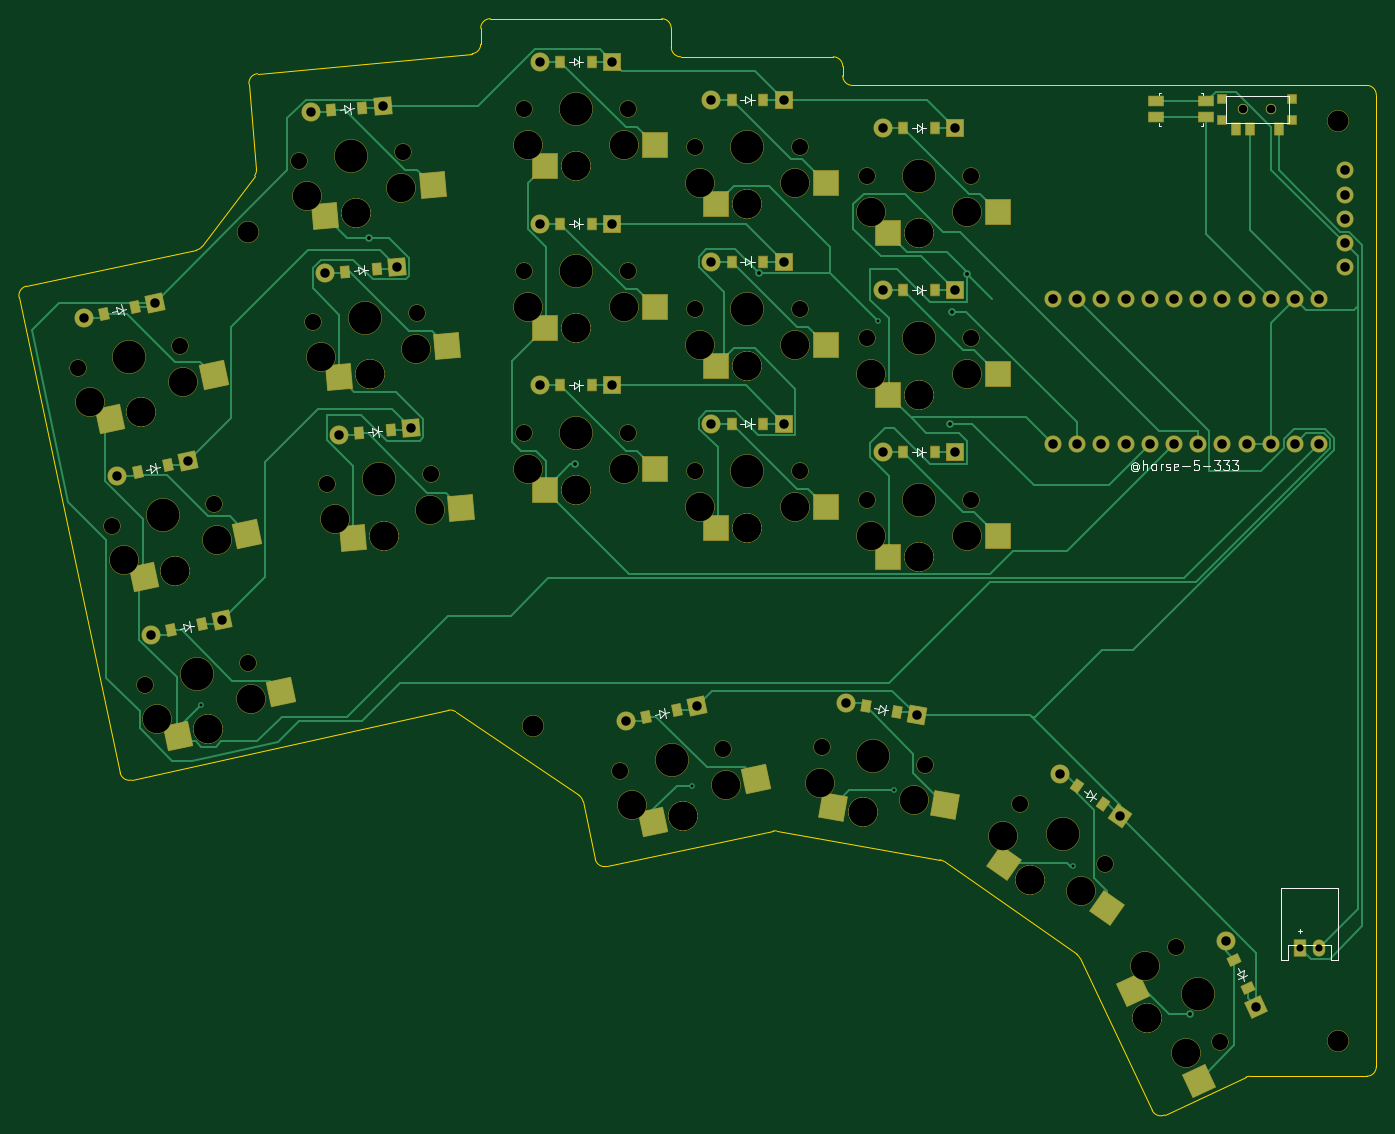
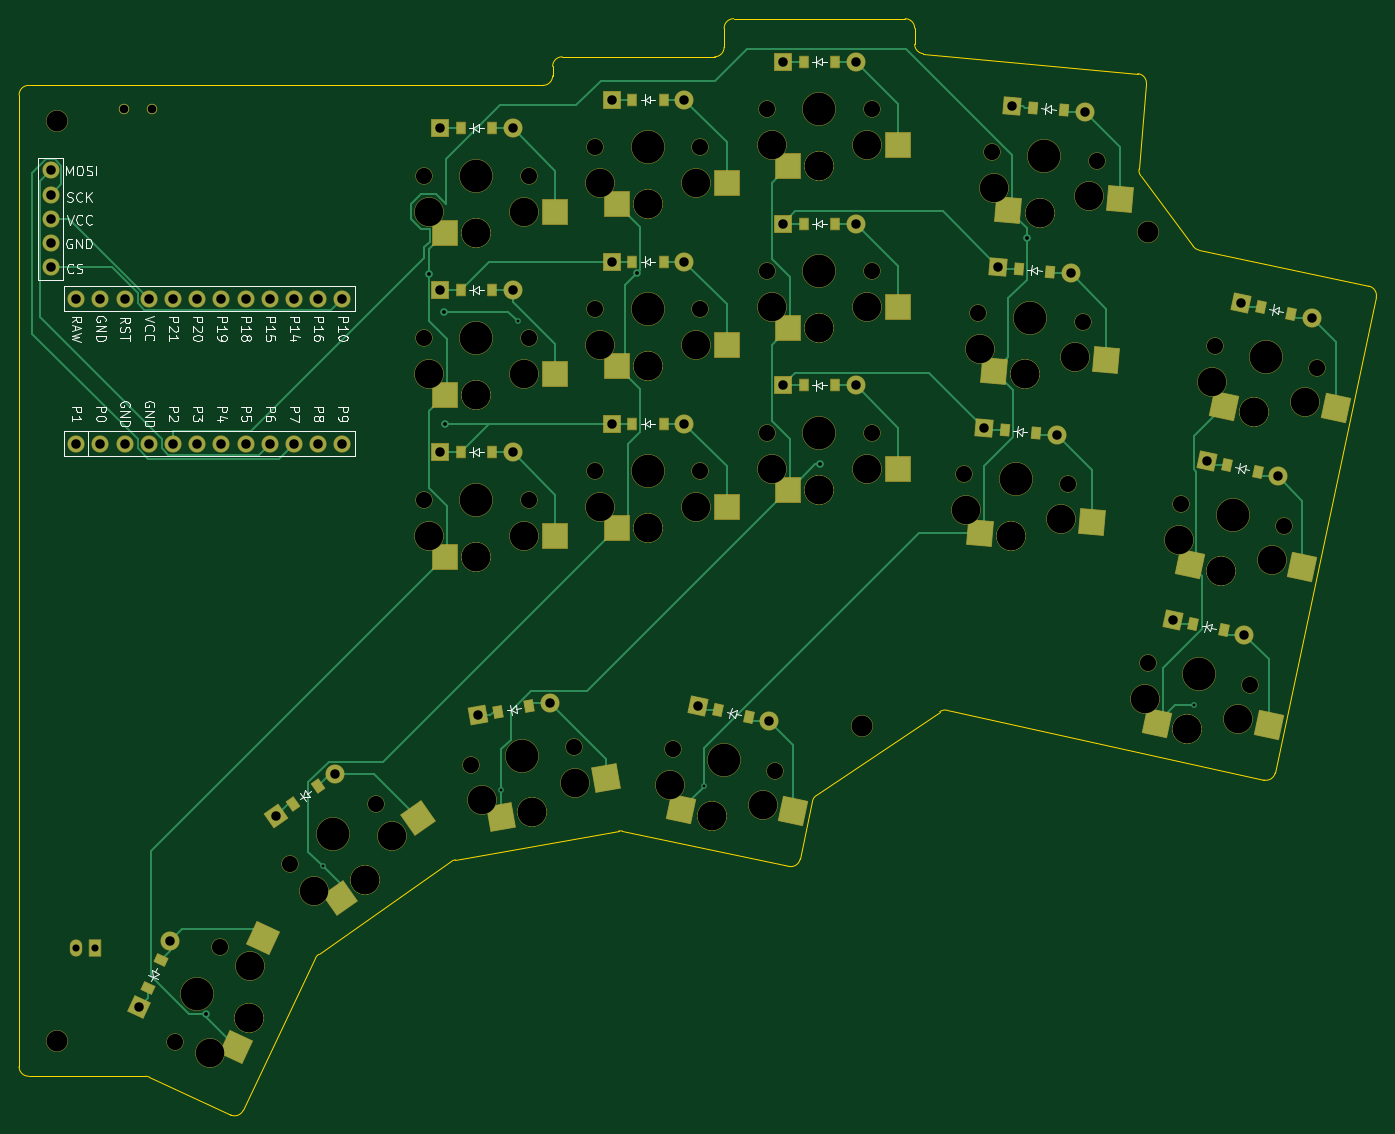
Circuit board: 11 layer files. Board 142.4 x 115.1 mm.
- bottom_copper: v2board-B_Cu.gbr (22246 bytes)
- bottom_mask: v2board-B_Mask.gbr (11484 bytes)
- paste: v2board-B_Paste.gbr (3818 bytes)
- bottom_silk: v2board-B_Silkscreen.gbr (48059 bytes)
- outline: v2board-Edge_Cuts.gbr (3057 bytes)
- top_copper: v2board-F_Cu.gbr (29590 bytes)
- top_mask: v2board-F_Mask.gbr (12102 bytes)
- paste: v2board-F_Paste.gbr (4217 bytes)
- top_silk: v2board-F_Silkscreen.gbr (14864 bytes)
- drill: v2board-NPTH.drl (2676 bytes)
- drill: v2board-PTH.drl (1775 bytes)

=== bottom_copper: v2board-B_Cu.gbr (22246 bytes, source omitted) ===
=== bottom_mask: v2board-B_Mask.gbr (11484 bytes, source omitted) ===
=== paste: v2board-B_Paste.gbr ===
%TF.GenerationSoftware,KiCad,Pcbnew,9.0.1*%
%TF.CreationDate,2025-04-30T22:07:06-06:00*%
%TF.ProjectId,v2board,7632626f-6172-4642-9e6b-696361645f70,v1.0.0*%
%TF.SameCoordinates,Original*%
%TF.FileFunction,Paste,Bot*%
%TF.FilePolarity,Positive*%
%FSLAX46Y46*%
G04 Gerber Fmt 4.6, Leading zero omitted, Abs format (unit mm)*
G04 Created by KiCad (PCBNEW 9.0.1) date 2025-04-30 22:07:06*
%MOMM*%
%LPD*%
G01*
G04 APERTURE LIST*
G04 Aperture macros list*
%AMRotRect*
0 Rectangle, with rotation*
0 The origin of the aperture is its center*
0 $1 length*
0 $2 width*
0 $3 Rotation angle, in degrees counterclockwise*
0 Add horizontal line*
21,1,$1,$2,0,0,$3*%
G04 Aperture macros list end*
%ADD10R,2.600000X2.600000*%
%ADD11R,0.900000X1.200000*%
%ADD12RotRect,2.600000X2.600000X192.000000*%
%ADD13RotRect,0.900000X1.200000X115.000000*%
%ADD14RotRect,0.900000X1.200000X170.000000*%
%ADD15RotRect,0.900000X1.200000X192.000000*%
%ADD16RotRect,0.900000X1.200000X185.000000*%
%ADD17RotRect,2.600000X2.600000X185.000000*%
%ADD18RotRect,2.600000X2.600000X170.000000*%
%ADD19RotRect,2.600000X2.600000X115.000000*%
%ADD20RotRect,2.600000X2.600000X145.000000*%
%ADD21RotRect,0.900000X1.200000X145.000000*%
G04 APERTURE END LIST*
D10*
%TO.C,S11*%
X61104429Y32301185D03*
X49554429Y34501185D03*
%TD*%
D11*
%TO.C,D10*%
X59479429Y26251185D03*
X56179429Y26251185D03*
%TD*%
D12*
%TO.C,S16*%
X54306016Y-14202422D03*
X42551005Y-14451878D03*
%TD*%
D13*
%TO.C,D19*%
X110338929Y-33038107D03*
X108944289Y-30047291D03*
%TD*%
D14*
%TO.C,D17*%
X73513076Y-4008874D03*
X70263210Y-3435836D03*
%TD*%
D11*
%TO.C,D13*%
X77479429Y23251185D03*
X74179429Y23251185D03*
%TD*%
D15*
%TO.C,D2*%
X-2960113Y21862301D03*
X-6188001Y21176193D03*
%TD*%
D16*
%TO.C,D5*%
X18897103Y42492421D03*
X15609661Y42204807D03*
%TD*%
D17*
%TO.C,S6*%
X19988627Y48661027D03*
X8290836Y49846006D03*
%TD*%
D12*
%TO.C,S1*%
X4440508Y-5139067D03*
X-7314503Y-5388523D03*
%TD*%
D10*
%TO.C,S14*%
X79104429Y29301185D03*
X67554429Y31501185D03*
%TD*%
D15*
%TO.C,D1*%
X574385Y5233792D03*
X-2653503Y4547684D03*
%TD*%
D10*
%TO.C,S10*%
X61104429Y15301185D03*
X49554429Y17501185D03*
%TD*%
D11*
%TO.C,D7*%
X41479429Y30251185D03*
X38179429Y30251185D03*
%TD*%
D17*
%TO.C,S4*%
X22951922Y14790408D03*
X11254131Y15975387D03*
%TD*%
D16*
%TO.C,D4*%
X20378750Y25557111D03*
X17091308Y25269497D03*
%TD*%
D11*
%TO.C,D9*%
X41479429Y64251185D03*
X38179429Y64251185D03*
%TD*%
%TO.C,D8*%
X41479429Y47251185D03*
X38179429Y47251185D03*
%TD*%
D15*
%TO.C,D3*%
X-6494612Y38490810D03*
X-9722500Y37804702D03*
%TD*%
D11*
%TO.C,D14*%
X77479429Y40251185D03*
X74179429Y40251185D03*
%TD*%
D10*
%TO.C,S12*%
X61104429Y49301185D03*
X49554429Y51501185D03*
%TD*%
D18*
%TO.C,S17*%
X73211941Y-15074698D03*
X62219437Y-10902484D03*
%TD*%
D12*
%TO.C,S2*%
X906009Y11489442D03*
X-10849002Y11239986D03*
%TD*%
D17*
%TO.C,S5*%
X21470274Y31725717D03*
X9772483Y32910696D03*
%TD*%
D16*
%TO.C,D6*%
X17415455Y59427731D03*
X14128013Y59140117D03*
%TD*%
D12*
%TO.C,S3*%
X-2628489Y28117951D03*
X-14383500Y27868495D03*
%TD*%
D11*
%TO.C,D12*%
X59479429Y60251185D03*
X56179429Y60251185D03*
%TD*%
D10*
%TO.C,S7*%
X43104429Y19301185D03*
X31554429Y21501185D03*
%TD*%
D19*
%TO.C,S19*%
X101101613Y-39138528D03*
X98214250Y-27740913D03*
%TD*%
D20*
%TO.C,S18*%
X90171076Y-23575318D03*
X81971738Y-15148376D03*
%TD*%
D10*
%TO.C,S8*%
X43104429Y36301185D03*
X31554429Y38501185D03*
%TD*%
D11*
%TO.C,D11*%
X59479429Y43251185D03*
X56179429Y43251185D03*
%TD*%
D15*
%TO.C,D16*%
X50439894Y-3829563D03*
X47212006Y-4515671D03*
%TD*%
D10*
%TO.C,S15*%
X79104429Y46301185D03*
X67554429Y48501185D03*
%TD*%
%TO.C,S13*%
X79104429Y12301185D03*
X67554429Y14501185D03*
%TD*%
D21*
%TO.C,D18*%
X95120616Y-13673542D03*
X92417414Y-11780740D03*
%TD*%
D11*
%TO.C,D15*%
X77479429Y57251185D03*
X74179429Y57251185D03*
%TD*%
D10*
%TO.C,S9*%
X43104429Y53301185D03*
X31554429Y55501185D03*
%TD*%
M02*

=== bottom_silk: v2board-B_Silkscreen.gbr (48059 bytes, source omitted) ===
=== outline: v2board-Edge_Cuts.gbr ===
%TF.GenerationSoftware,KiCad,Pcbnew,9.0.1*%
%TF.CreationDate,2025-04-30T22:07:06-06:00*%
%TF.ProjectId,v2board,7632626f-6172-4642-9e6b-696361645f70,v1.0.0*%
%TF.SameCoordinates,Original*%
%TF.FileFunction,Profile,NP*%
%FSLAX46Y46*%
G04 Gerber Fmt 4.6, Leading zero omitted, Abs format (unit mm)*
G04 Created by KiCad (PCBNEW 9.0.1) date 2025-04-30 22:07:06*
%MOMM*%
%LPD*%
G01*
G04 APERTURE LIST*
%TA.AperFunction,Profile*%
%ADD10C,0.150000*%
%TD*%
G04 APERTURE END LIST*
D10*
X29829429Y66073634D02*
G75*
G02*
X28922134Y65077880I-1000029J-34D01*
G01*
X29829429Y67751185D02*
X29829429Y66073634D01*
X122829429Y61751185D02*
G75*
G02*
X123829385Y60751185I-29J-999985D01*
G01*
X-18617723Y39492156D02*
X-8014227Y-10393372D01*
X28922128Y65077940D02*
X6408237Y62981898D01*
X48829429Y68751185D02*
G75*
G02*
X49829385Y67751185I-29J-999985D01*
G01*
X5504740Y61899047D02*
G75*
G02*
X6408237Y62981899I996200J87153D01*
G01*
X29829429Y67751185D02*
G75*
G02*
X30829429Y68751171I999971J15D01*
G01*
X43037341Y-20226963D02*
X60508269Y-16513402D01*
X5504742Y61899048D02*
X6288284Y52943118D01*
X66829429Y64751185D02*
X50829429Y64751185D01*
X-1777Y44471438D02*
X-17847487Y40678215D01*
X26411499Y-3831964D02*
G75*
G02*
X27188534Y-3981102I215401J-976536D01*
G01*
X48829429Y68751185D02*
X30829429Y68751185D01*
X110143363Y-42342507D02*
G75*
G02*
X110565981Y-42248805I422637J-906293D01*
G01*
X101632636Y-46311124D02*
X110143362Y-42342507D01*
X123829429Y60751185D02*
X123829429Y-41248815D01*
X68829429Y61751185D02*
X122829429Y61751185D01*
X60889829Y-16506742D02*
X78043063Y-19531320D01*
X6288284Y52943118D02*
G75*
G02*
X6094840Y52259645I-996194J-87158D01*
G01*
X92721371Y-29854194D02*
X100306632Y-45833643D01*
X66829429Y64751185D02*
G75*
G02*
X67829385Y63751185I-29J-999985D01*
G01*
X78442992Y-19696976D02*
X92391561Y-29463869D01*
X-6820686Y-11161988D02*
G75*
G02*
X-8014227Y-10393372I-215392J976530D01*
G01*
X49829429Y65751185D02*
X49829429Y67751185D01*
X123829429Y-41248815D02*
G75*
G02*
X122829429Y-42248829I-1000029J15D01*
G01*
X40146680Y-12777259D02*
G75*
G02*
X40563147Y-13396740I-561680J-827341D01*
G01*
X-18617722Y39492156D02*
G75*
G02*
X-17847487Y40678215I978148J207911D01*
G01*
X122829429Y-42248815D02*
X110565981Y-42248815D01*
X40563190Y-13396731D02*
X41851282Y-19456727D01*
X593061Y44853268D02*
G75*
G02*
X-1777Y44471438I-802744J596310D01*
G01*
X27188529Y-3981109D02*
X40146680Y-12777260D01*
X67829429Y62751185D02*
X67829429Y63751185D01*
X78043064Y-19531320D02*
G75*
G02*
X78442986Y-19696985I-173664J-984780D01*
G01*
X101632636Y-46311123D02*
G75*
G02*
X100306604Y-45833656I-422636J906323D01*
G01*
X-6820686Y-11161987D02*
X26411499Y-3831964D01*
X92391561Y-29463869D02*
G75*
G02*
X92721368Y-29854195I-573561J-819131D01*
G01*
X50829429Y64751185D02*
G75*
G02*
X49829385Y65751185I-29J1000015D01*
G01*
X60508269Y-16513402D02*
G75*
G02*
X60889830Y-16506735I207931J-978198D01*
G01*
X68829429Y61751185D02*
G75*
G02*
X67829385Y62751185I-29J1000015D01*
G01*
X6094839Y52259645D02*
X593061Y44853269D01*
X43037341Y-20226962D02*
G75*
G02*
X41851237Y-19456737I-207941J978162D01*
G01*
M02*

=== top_copper: v2board-F_Cu.gbr (29590 bytes, source omitted) ===
=== top_mask: v2board-F_Mask.gbr (12102 bytes, source omitted) ===
=== paste: v2board-F_Paste.gbr (4217 bytes, source omitted) ===
=== top_silk: v2board-F_Silkscreen.gbr (14864 bytes, source omitted) ===
=== drill: v2board-NPTH.drl ===
M48
; DRILL file {KiCad 9.0.1} date 2025-04-30T22:07:05-0600
; FORMAT={-:-/ absolute / metric / decimal}
; #@! TF.CreationDate,2025-04-30T22:07:05-06:00
; #@! TF.GenerationSoftware,Kicad,Pcbnew,9.0.1
; #@! TF.FileFunction,NonPlated,1,2,NPTH
FMAT,2
METRIC
; #@! TA.AperFunction,NonPlated,NPTH,ComponentDrill
T1C0.900
; #@! TA.AperFunction,NonPlated,NPTH,ComponentDrill
T2C1.702
; #@! TA.AperFunction,NonPlated,NPTH,ComponentDrill
T3C2.200
; #@! TA.AperFunction,NonPlated,NPTH,ComponentDrill
T4C3.000
; #@! TA.AperFunction,NonPlated,NPTH,ComponentDrill
T5C3.429
%
G90
G05
T1
X109.829Y59.251
X112.829Y59.251
T2
X-12.449Y32.114
X-8.914Y15.485
X-5.38Y-1.144
X-1.689Y34.401
X1.845Y17.772
X5.38Y1.144
X10.728Y53.824
X12.21Y36.888
X13.692Y19.953
X21.687Y54.782
X23.168Y37.847
X24.65Y20.912
X34.329Y59.251
X34.329Y42.251
X34.329Y25.251
X44.486Y-10.207
X45.329Y59.251
X45.329Y42.251
X45.329Y25.251
X52.329Y55.251
X52.329Y38.251
X52.329Y21.251
X55.245Y-7.92
X63.329Y55.251
X63.329Y38.251
X63.329Y21.251
X65.603Y-7.691
X70.329Y52.251
X70.329Y35.251
X70.329Y18.251
X76.436Y-9.601
X81.329Y52.251
X81.329Y35.251
X81.329Y18.251
X86.396Y-13.668
X95.406Y-19.978
X102.786Y-28.671
X107.434Y-38.64
T3
X5.361Y46.327
X35.309Y-5.512
X119.829Y58.001
X119.829Y-38.499
T4
X-11.18Y28.549
X-7.646Y11.921
X-5.832Y27.437
X-5.832Y27.437
X-4.111Y-4.708
X-2.297Y10.809
X-2.297Y10.809
X-1.399Y30.629
X1.237Y-5.82
X1.237Y-5.82
X2.136Y14.0
X5.67Y-2.628
X11.553Y50.131
X13.035Y33.196
X14.517Y16.261
X16.726Y48.376
X16.726Y48.376
X18.208Y31.44
X18.208Y31.44
X19.689Y14.505
X19.689Y14.505
X21.515Y51.003
X22.997Y34.068
X24.479Y17.132
X34.829Y55.501
X34.829Y38.501
X34.829Y21.501
X39.829Y53.301
X39.829Y53.301
X39.829Y36.301
X39.829Y36.301
X39.829Y19.301
X39.829Y19.301
X44.829Y55.501
X44.829Y38.501
X44.829Y21.501
X45.754Y-13.771
X51.103Y-14.883
X51.103Y-14.883
X52.829Y51.501
X52.829Y34.501
X52.829Y17.501
X55.536Y-11.692
X57.829Y49.301
X57.829Y49.301
X57.829Y32.301
X57.829Y32.301
X57.829Y15.301
X57.829Y15.301
X62.829Y51.501
X62.829Y34.501
X62.829Y17.501
X65.445Y-11.471
X69.987Y-14.506
X69.987Y-14.506
X70.829Y48.501
X70.829Y31.501
X70.829Y14.501
X75.293Y-13.208
X75.829Y46.301
X75.829Y46.301
X75.829Y29.301
X75.829Y29.301
X75.829Y12.301
X75.829Y12.301
X80.829Y48.501
X80.829Y31.501
X80.829Y14.501
X84.654Y-17.027
X87.488Y-21.697
X87.488Y-21.697
X92.846Y-22.763
X99.598Y-30.709
X99.718Y-36.17
X99.718Y-36.17
X103.825Y-39.772
T5
X-7.069Y33.257
X-3.534Y16.629
X0.0Y0.0
X16.208Y54.303
X17.689Y37.368
X19.171Y20.432
X39.829Y59.251
X39.829Y42.251
X39.829Y25.251
X49.866Y-9.063
X57.829Y55.251
X57.829Y38.251
X57.829Y21.251
X71.02Y-8.646
X75.829Y52.251
X75.829Y35.251
X75.829Y18.251
X90.901Y-16.823
X105.11Y-33.656
M30

=== drill: v2board-PTH.drl ===
M48
; DRILL file {KiCad 9.0.1} date 2025-04-30T22:07:05-0600
; FORMAT={-:-/ absolute / metric / decimal}
; #@! TF.CreationDate,2025-04-30T22:07:05-06:00
; #@! TF.GenerationSoftware,Kicad,Pcbnew,9.0.1
; #@! TF.FileFunction,Plated,1,2,PTH
FMAT,2
METRIC
; #@! TA.AperFunction,Plated,PTH,ViaDrill
T1C0.300
; #@! TA.AperFunction,Plated,PTH,ViaDrill
T2C0.400
; #@! TA.AperFunction,Plated,PTH,ComponentDrill
T3C0.750
; #@! TA.AperFunction,Plated,PTH,ComponentDrill
T4C0.991
; #@! TA.AperFunction,Plated,PTH,ComponentDrill
T5C1.000
%
G90
G05
T1
X0.5Y-3.25
X51.956Y-11.75
X71.5Y37.0
X73.212Y-12.25
X91.955Y-20.205
T2
X18.071Y45.75
X39.75Y22.0
X59.014Y42.014
X79.097Y26.251
X79.25Y38.0
X80.854Y42.0
X104.25Y-35.75
T3
X115.829Y-28.749
X117.829Y-28.749
T4
X-11.835Y37.356
X-8.301Y20.727
X-4.766Y4.099
X-4.382Y38.94
X-0.847Y22.311
X2.687Y5.683
X11.976Y58.952
X13.458Y42.017
X14.94Y25.081
X19.567Y59.616
X21.049Y42.681
X22.531Y25.745
X36.019Y64.251
X36.019Y47.251
X36.019Y30.251
X43.639Y64.251
X43.639Y47.251
X43.639Y30.251
X45.099Y-4.965
X52.553Y-3.38
X54.019Y60.251
X54.019Y43.251
X54.019Y26.251
X61.639Y60.251
X61.639Y43.251
X61.639Y26.251
X68.136Y-3.061
X72.019Y57.251
X72.019Y40.251
X72.019Y23.251
X75.64Y-4.384
X79.639Y57.251
X79.639Y40.251
X79.639Y23.251
X90.648Y-10.542
X96.89Y-14.912
X108.031Y-28.09
X111.252Y-34.996
T5
X89.889Y39.371
X89.889Y24.131
X92.429Y39.371
X92.429Y24.131
X94.969Y39.371
X94.969Y24.131
X97.509Y39.371
X97.509Y24.131
X100.049Y39.371
X100.049Y24.131
X102.589Y39.371
X102.589Y24.131
X105.129Y39.371
X105.129Y24.131
X107.669Y39.371
X107.669Y24.131
X110.209Y39.371
X110.209Y24.131
X112.749Y39.371
X112.749Y24.131
X115.289Y39.371
X115.289Y24.131
X117.829Y39.371
X117.829Y24.131
X120.529Y52.831
X120.529Y50.291
X120.529Y47.751
X120.529Y45.211
X120.529Y42.671
M30
